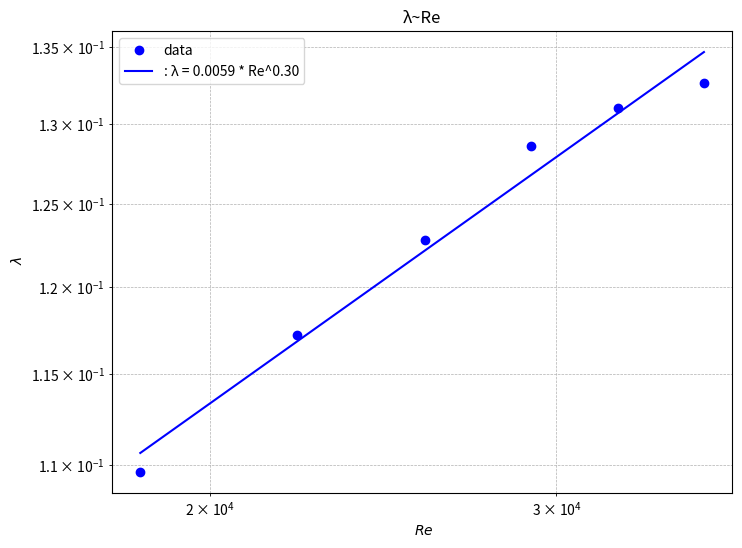

Here is the Python script that generated this plot:
import numpy as np
import matplotlib.pyplot as plt

Re_values = [18443,22162,25727,29137,32236,35646]
lambda_values = [0.1096,0.1172,0.1228,0.1286,0.1310,0.1326]


# 转换为 NumPy 数组
Re_values = np.array(Re_values)
lambda_values = np.array(lambda_values)

fit = np.polyfit(np.log10(Re_values), np.log10(lambda_values), 1)

# 计算拟合曲线
Re_fit = np.logspace(np.log10(Re_values.min()), np.log10(Re_values.max()), 100)
lambda_fit = 10**(fit[1]) * Re_fit**(fit[0])

# 绘图
plt.figure(figsize=(8, 6))

# 画实验数据点
plt.loglog(Re_values, lambda_values, 'bo', label="data")

# 画拟合曲线
plt.loglog(Re_fit, lambda_fit, 'b-', label=f": λ = {10**fit[1]:.4f} * Re^{fit[0]:.2f}")

# 设置轴标签和标题
plt.xlabel(r' $Re$')
plt.ylabel(r' $\lambda$')
plt.title('λ~Re')

# 显示网格和图例
plt.grid(True, which="both", linestyle="--", linewidth=0.5)
plt.legend()
plt.show()